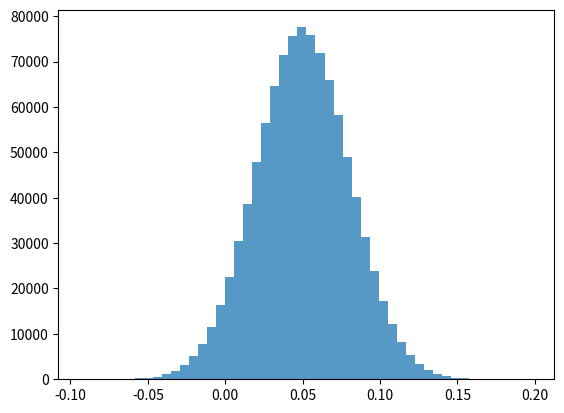

Write the Python code that produced this figure.
import numpy as np
import matplotlib.pyplot as plt
from scipy.stats import norm

def VaR(r, confidence, principal = 1):
    # This function returns the left tail value and displays a histogram
    # r = a vector of stock returns
    # principal = investment initial value
    alpha = 1 - confidence
    VaRThreshold = np.percentile(r, alpha * 100)
    out = principal * abs(VaRThreshold)
    # out = principal * positively stated value of r at the 1-alpha percentile
    return out

# Partial demonstration
def percent_var(r, confidence):
    # This function returns the left tail value and displays a histogram
    # r = a vector of stock percent returns
    # out = positively stated value of r at the 1-alpha percentile
    

    plt.hist(r, bins=50, alpha=0.75)
    plt.show()
    alpha = 1 - confidence
    out = np.percentile(r, (1 - alpha) * 100)  # Calculate the percentile
    return abs(out)  # Return the absolute value of the calculated percentile

# Example tools: percentile
returns = np.random.normal(0, 1, 10000)
print(np.percentile(returns, 97.72))

# Unit test
r = np.random.normal(0.05, 0.03, 1000000)
probability2SD = norm.cdf(2)  # Probability under normal curve within 2 standard deviations

my_confidence = probability2SD
my_percent_var = percent_var(r, my_confidence )
print(np.round(my_percent_var, 2) == 0.01)
